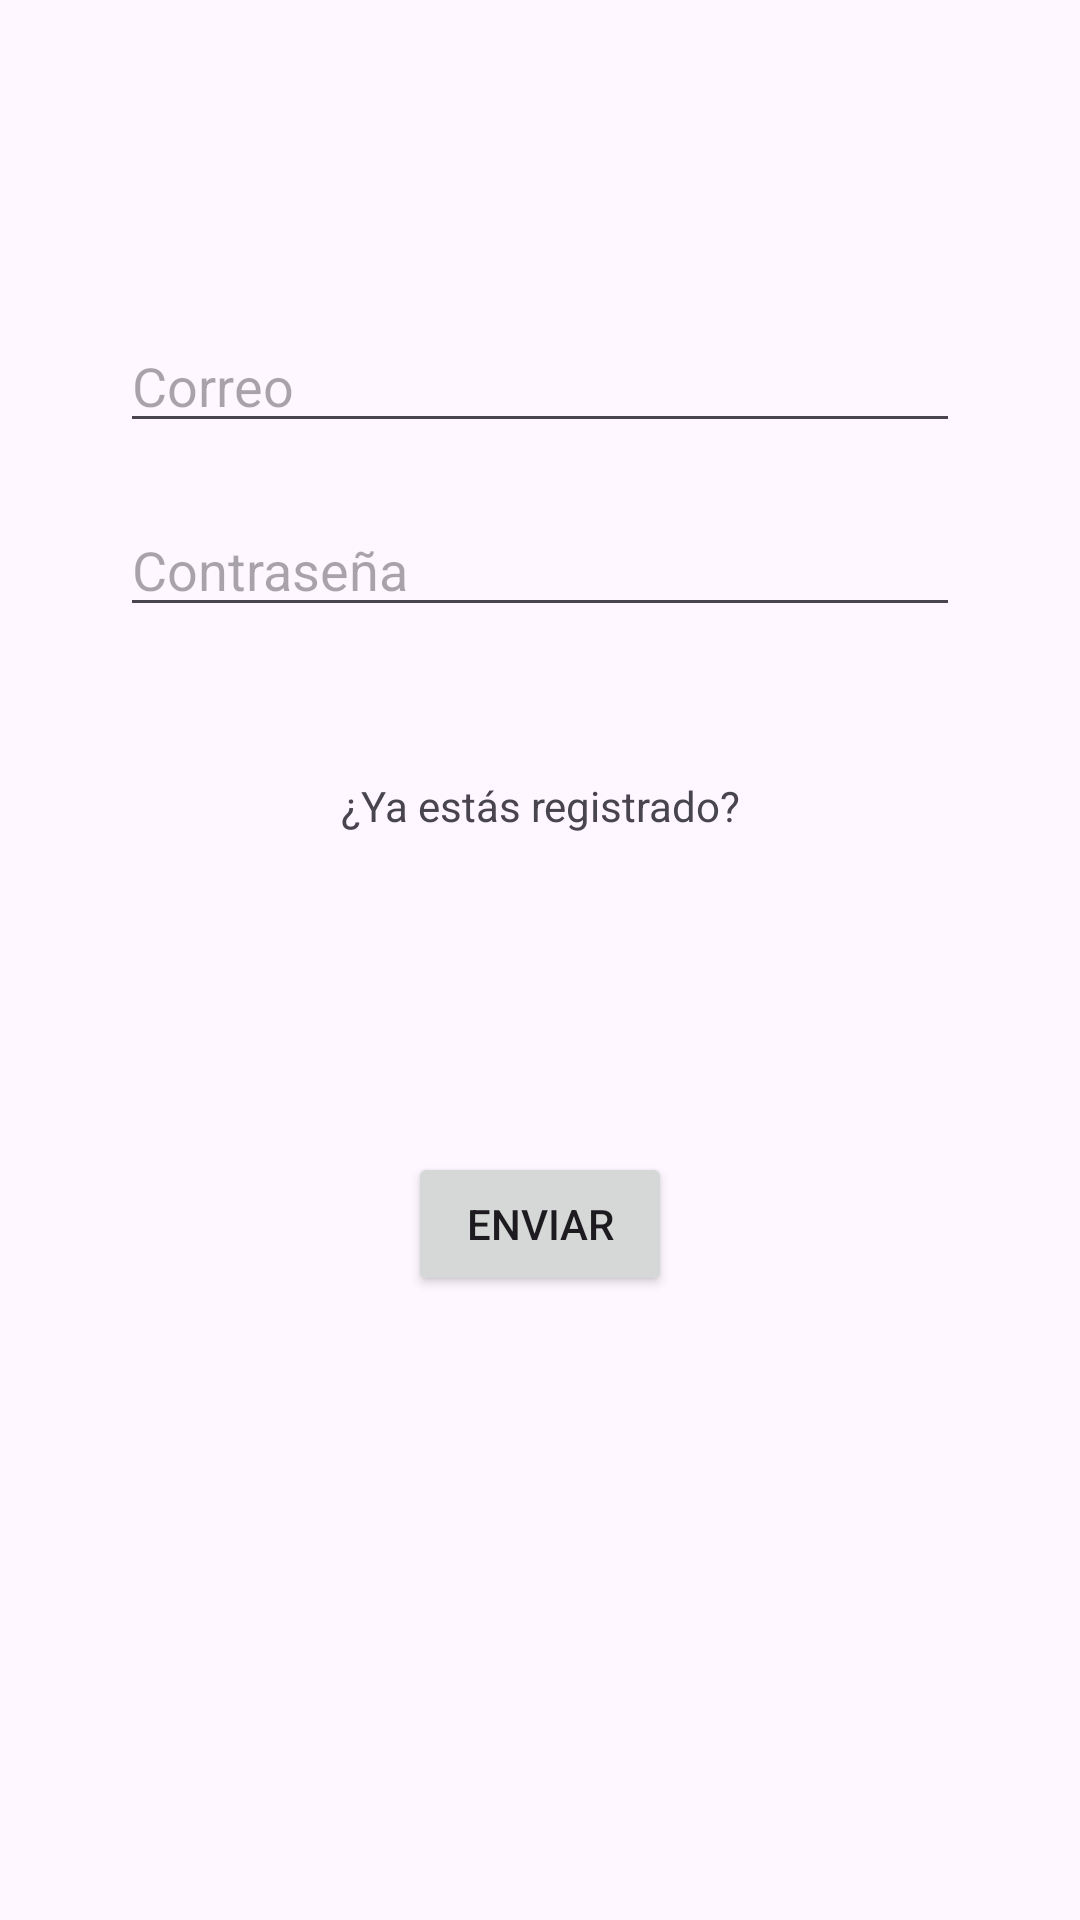

Produce the Android XML layout that renders to this screen, including the resource entries it uses.
<!-- AndroidManifest.xml: application theme Theme.AndroidEjercicio1 -->
<!-- res/layout/activity_constraint.xml -->
<?xml version="1.0" encoding="utf-8"?>
<androidx.constraintlayout.widget.ConstraintLayout xmlns:android="http://schemas.android.com/apk/res/android"
    xmlns:app="http://schemas.android.com/apk/res-auto"
    xmlns:tools="http://schemas.android.com/tools"
    android:layout_width="match_parent"
    android:layout_height="match_parent"
    tools:context=".ejerciciosm4.ejercicio2.ConstraintActivity">

    <androidx.constraintlayout.widget.Guideline
        android:id="@+id/glStart"
        android:orientation="vertical"
        app:layout_constraintGuide_begin="40dp"
        android:layout_width="wrap_content"
        android:layout_height="wrap_content"/>

    <androidx.constraintlayout.widget.Guideline
        android:id="@+id/glEnd"
        android:orientation="vertical"
        app:layout_constraintGuide_end="40dp"
        android:layout_width="wrap_content"
        android:layout_height="wrap_content"/>

    <androidx.constraintlayout.widget.Guideline
        android:id="@+id/glPercent"
        android:orientation="horizontal"
        app:layout_constraintGuide_percent="0.60"
        android:layout_width="wrap_content"
        android:layout_height="wrap_content"/>

    <EditText
        android:hint="Correo"
        android:id="@+id/etEmail"
        android:inputType="text"
        app:layout_constraintTop_toTopOf="parent"
        app:layout_constraintStart_toStartOf="@+id/glStart"
        app:layout_constraintEnd_toEndOf="@+id/glEnd"
        app:layout_constraintVertical_chainStyle="packed"
        app:layout_constraintBottom_toTopOf="@id/etPassword"
        android:layout_width="0dp"
        android:layout_height="wrap_content"/>

    <EditText
        android:hint="Contraseña"
        android:id="@+id/etPassword"
        android:inputType="textPassword"
        app:layout_constraintTop_toBottomOf="@id/etEmail"
        app:layout_constraintStart_toStartOf="@+id/glStart"
        app:layout_constraintEnd_toEndOf="@+id/glEnd"
        app:layout_constraintBottom_toTopOf="@id/tvRegister"
        android:layout_marginTop="20dp"
        android:layout_width="0dp"
        android:layout_height="wrap_content"/>

    <TextView
        android:id="@+id/tvRegister"
        app:layout_constraintTop_toBottomOf="@+id/etPassword"
        app:layout_constraintStart_toStartOf="@+id/glStart"
        app:layout_constraintEnd_toEndOf="@+id/glEnd"
        app:layout_constraintBottom_toTopOf="@+id/glPercent"
        android:text="¿Ya estás registrado?"
        android:gravity="center"
        android:layout_marginTop="50dp"
        android:layout_width="0dp"
        android:layout_height="wrap_content"/>

    <Button
        android:id="@+id/btSend"
        android:text="Enviar"
        app:layout_constraintTop_toTopOf="@id/glPercent"
        app:layout_constraintStart_toStartOf="parent"
        app:layout_constraintEnd_toEndOf="parent"
        android:layout_width="wrap_content"
        android:layout_height="wrap_content"/>
    
    <ImageView
        app:layout_constraintTop_toBottomOf="@id/btSend"
        app:layout_constraintStart_toStartOf="@id/glStart"
        app:layout_constraintEnd_toEndOf="@id/glEnd"
        android:layout_marginTop="10dp"
        android:src="@mipmap/ic_launcher"
        android:layout_width="100dp"
        android:layout_height="100dp"/>


</androidx.constraintlayout.widget.ConstraintLayout>
<!-- resources referenced by this layout -->
<resources>
  <style name="Theme.AndroidEjercicio1" parent="Base.Theme.AndroidEjercicio1" />
  <style name="Base.Theme.AndroidEjercicio1" parent="Theme.Material3.DayNight">
          
          
      </style>
</resources>
